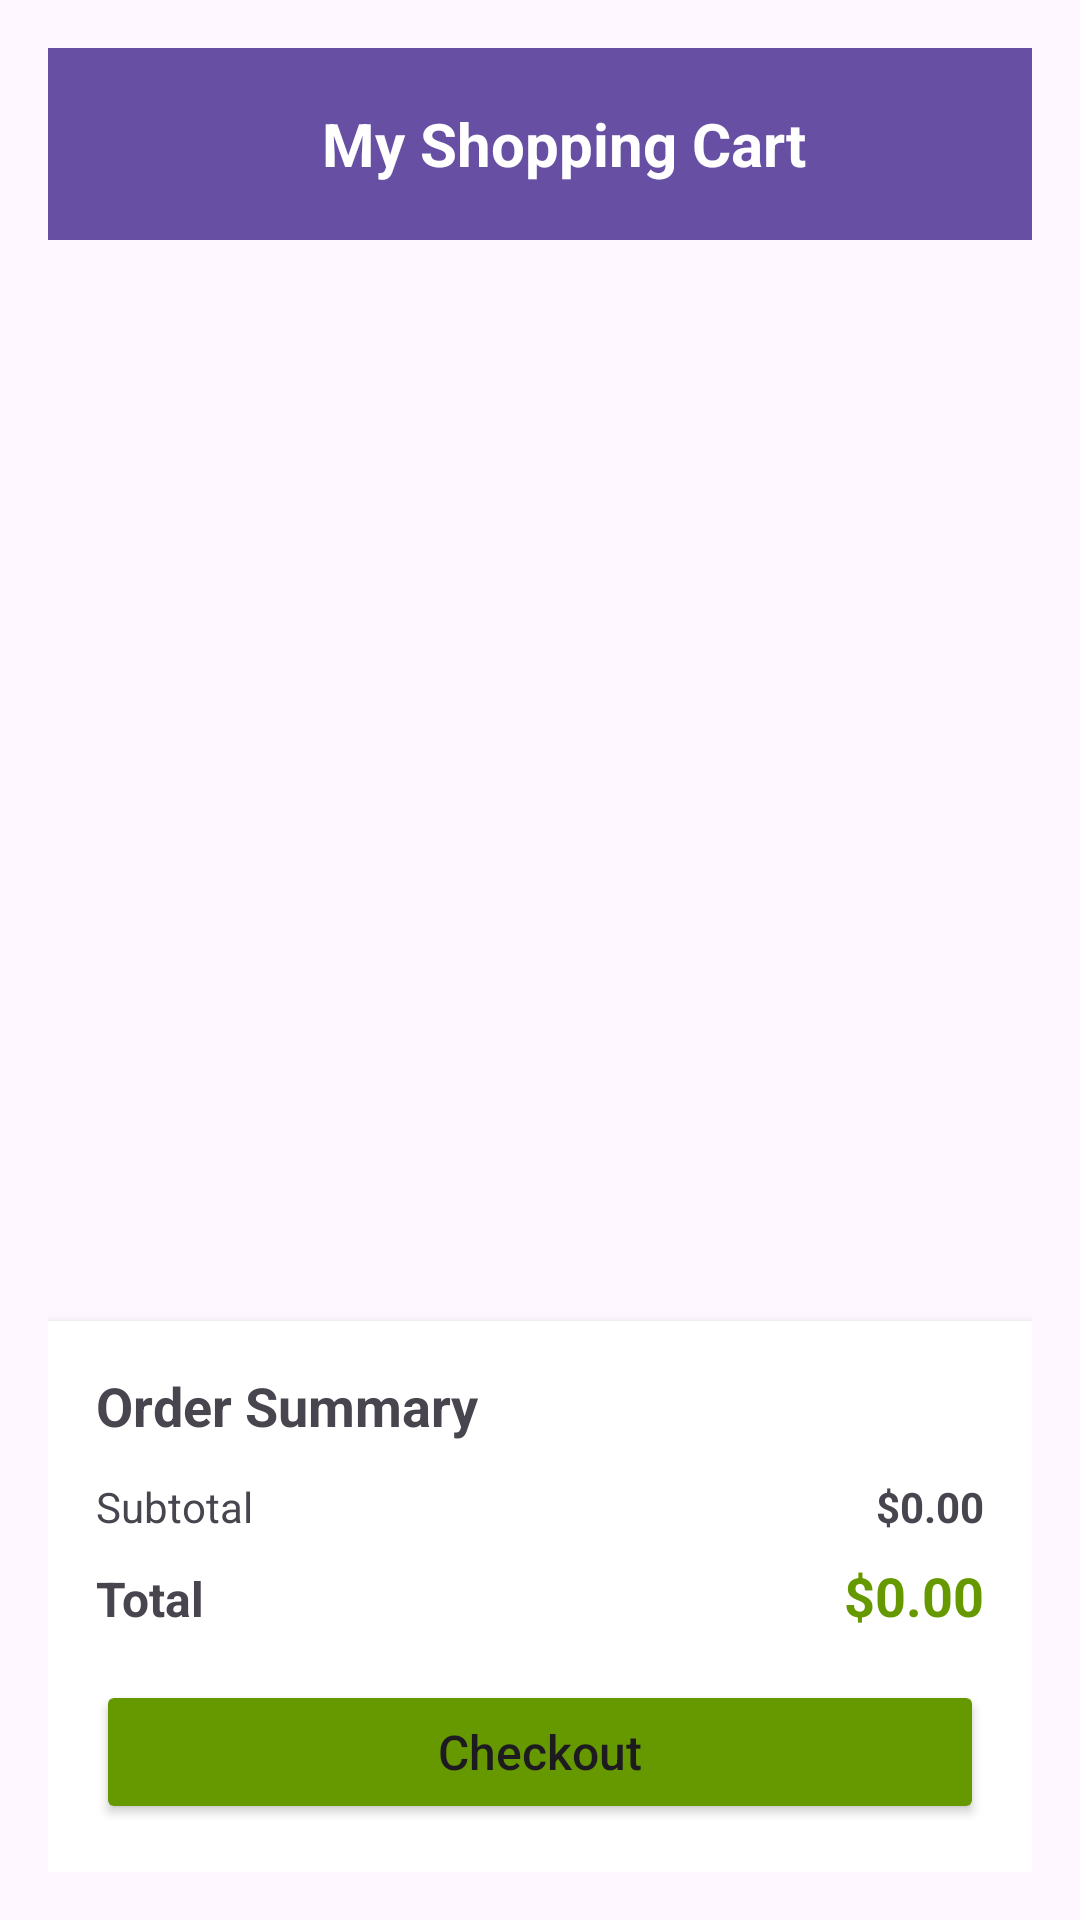

Layout XML and referenced resources for this Android screen:
<!-- AndroidManifest.xml: activity theme Theme.ShoppingCartMobile -->
<!-- res/layout/activity_cart.xml -->
<?xml version="1.0" encoding="utf-8"?>
<LinearLayout xmlns:android="http://schemas.android.com/apk/res/android"
    xmlns:app="http://schemas.android.com/apk/res-auto"
    android:layout_width="match_parent"
    android:layout_height="match_parent"
    android:orientation="vertical"
    android:padding="16dp">

    <androidx.appcompat.widget.Toolbar
        android:id="@+id/toolbar"
        android:layout_width="match_parent"
        android:layout_height="?attr/actionBarSize"
        android:background="?attr/colorPrimary"
        android:elevation="4dp"
        android:theme="@style/ThemeOverlay.AppCompat.Dark.ActionBar">

        <TextView
            android:layout_width="match_parent"
            android:layout_height="wrap_content"
            android:text="My Shopping Cart"
            android:textColor="@android:color/white"
            android:textSize="20sp"
            android:textStyle="bold"
            android:gravity="center" />

    </androidx.appcompat.widget.Toolbar>

    
    <androidx.recyclerview.widget.RecyclerView
        android:id="@+id/recyclerViewCart"
        android:layout_width="match_parent"
        android:layout_height="0dp"
        android:layout_weight="1"
        android:layout_marginTop="16dp" />

    
    <TextView
        android:id="@+id/tvEmptyCart"
        android:layout_width="match_parent"
        android:layout_height="wrap_content"
        android:text="Your cart is empty"
        android:textSize="18sp"
        android:gravity="center"
        android:padding="32dp"
        android:visibility="gone" />

    
    <LinearLayout
        android:layout_width="match_parent"
        android:layout_height="wrap_content"
        android:orientation="vertical"
        android:background="@android:color/white"
        android:elevation="4dp"
        android:padding="16dp"
        android:layout_marginTop="16dp">

        <TextView
            android:layout_width="match_parent"
            android:layout_height="wrap_content"
            android:text="Order Summary"
            android:textSize="18sp"
            android:textStyle="bold"
            android:layout_marginBottom="12dp" />

        <LinearLayout
            android:layout_width="match_parent"
            android:layout_height="wrap_content"
            android:orientation="horizontal"
            android:layout_marginBottom="8dp">

            <TextView
                android:layout_width="0dp"
                android:layout_height="wrap_content"
                android:layout_weight="1"
                android:text="Subtotal" />

            <TextView
                android:id="@+id/tvSubtotal"
                android:layout_width="wrap_content"
                android:layout_height="wrap_content"
                android:text="$0.00"
                android:textStyle="bold" />

        </LinearLayout>

        <LinearLayout
            android:layout_width="match_parent"
            android:layout_height="wrap_content"
            android:orientation="horizontal">

            <TextView
                android:layout_width="0dp"
                android:layout_height="wrap_content"
                android:layout_weight="1"
                android:text="Total"
                android:textSize="16sp"
                android:textStyle="bold" />

            <TextView
                android:id="@+id/tvTotal"
                android:layout_width="wrap_content"
                android:layout_height="wrap_content"
                android:text="$0.00"
                android:textSize="18sp"
                android:textStyle="bold"
                android:textColor="@android:color/holo_green_dark" />

        </LinearLayout>

        
        <Button
            android:id="@+id/btnCheckout"
            android:layout_width="match_parent"
            android:layout_height="wrap_content"
            android:text="Checkout"
            android:layout_marginTop="16dp"
            android:backgroundTint="@android:color/holo_green_dark"
            android:textAllCaps="false"
            android:textSize="16sp" />

    </LinearLayout>

</LinearLayout>
<!-- resources referenced by this layout -->
<resources>
  <style name="Theme.ShoppingCartMobile" parent="Base.Theme.ShoppingCartMobile" />
  <style name="Base.Theme.ShoppingCartMobile" parent="Theme.Material3.DayNight.NoActionBar">
          
          
      </style>
</resources>
